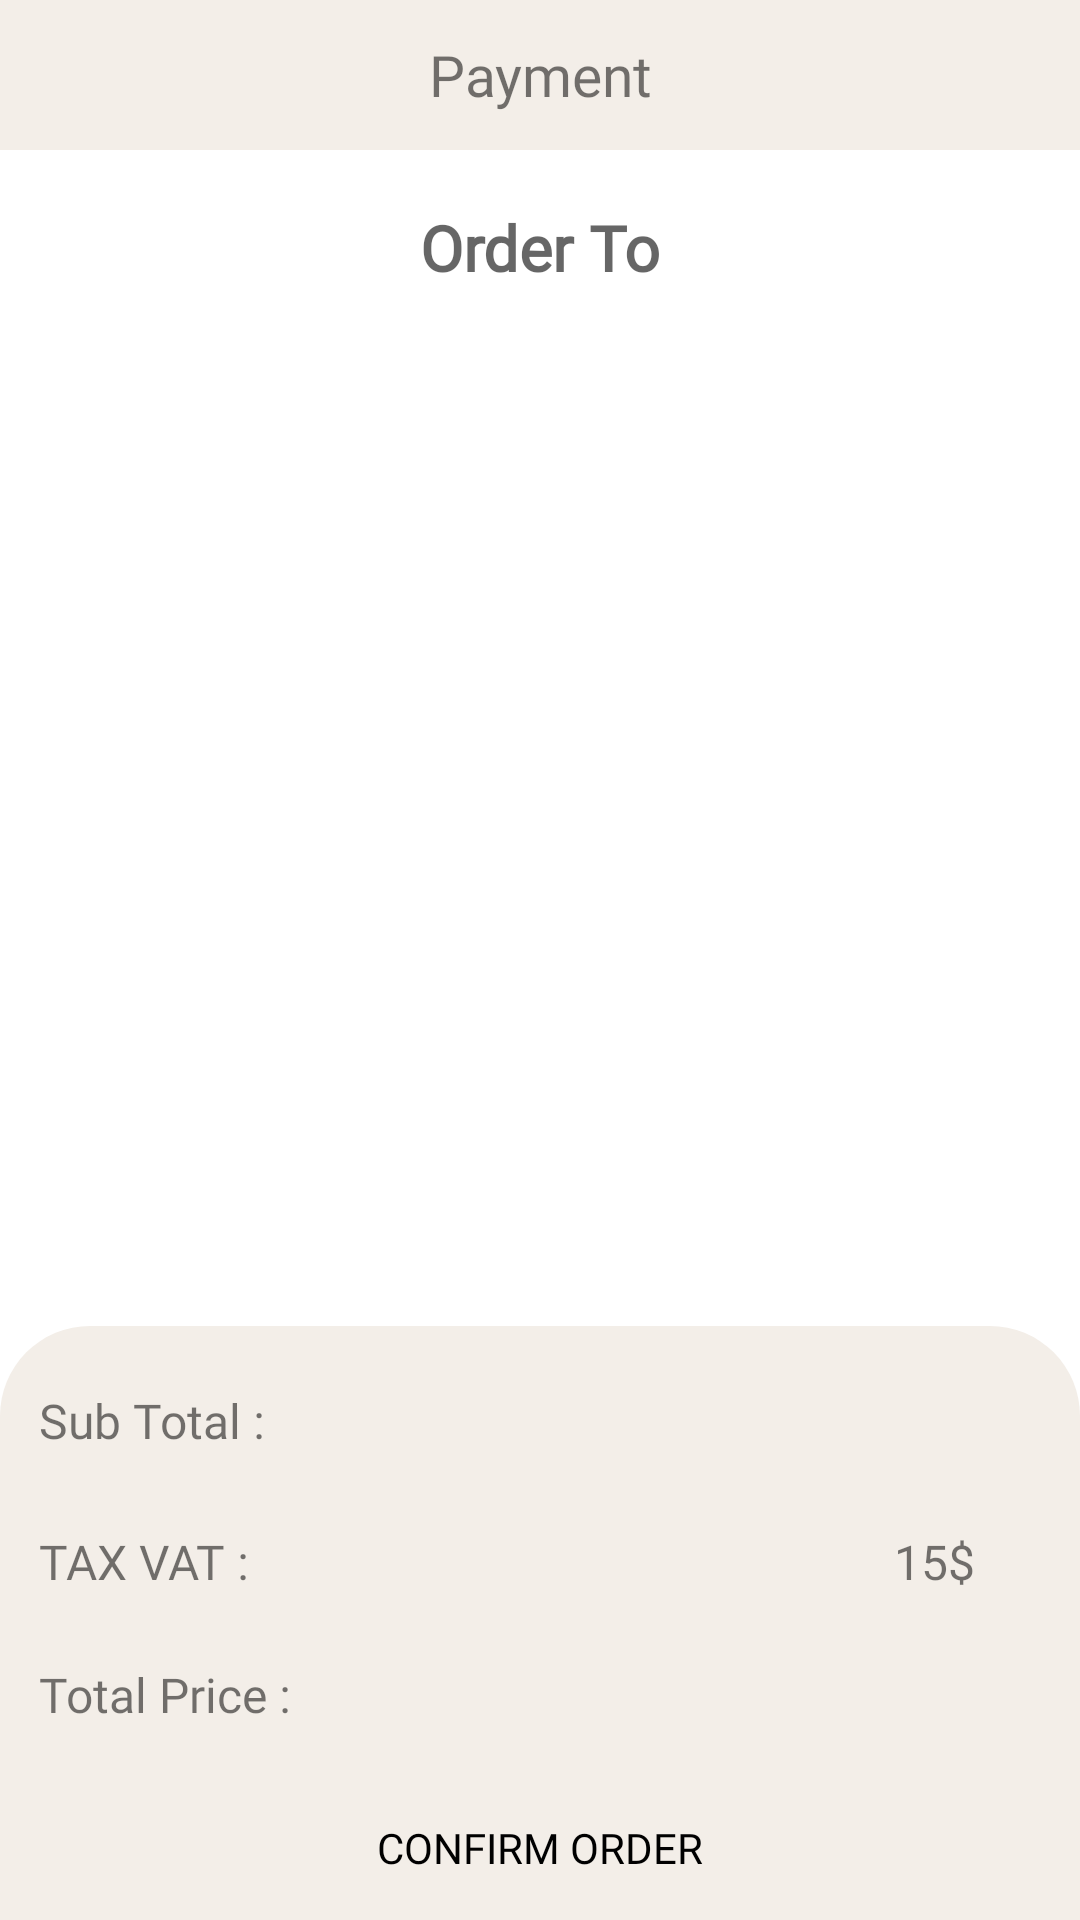

Write the Android layout XML for this screen, with the resource values it uses.
<!-- AndroidManifest.xml: application theme Theme.Shoppy -->
<!-- res/layout/activity_payment.xml -->
<?xml version="1.0" encoding="utf-8"?>
<androidx.coordinatorlayout.widget.CoordinatorLayout xmlns:android="http://schemas.android.com/apk/res/android"
    xmlns:app="http://schemas.android.com/apk/res-auto"
    android:layout_width="match_parent"
    android:layout_height="match_parent"
    android:orientation="vertical">

    <LinearLayout
        android:layout_width="match_parent"
        android:layout_height="match_parent"
        android:orientation="vertical">

        <TextView
            android:layout_width="match_parent"
            android:layout_height="50dp"
            android:background="@color/background_color"
            android:text="Payment"
            android:gravity="center"
            android:textSize="19sp"
            android:fontFamily="@font/mont"/>
        <LinearLayout
            android:layout_width="match_parent"
            android:layout_height="80dp"
            android:layout_marginTop="5dp"
            android:orientation="vertical">

            <TextView
                android:layout_width="match_parent"
                android:layout_height="35dp"
                android:fontFamily="@font/mont"
                android:gravity="center"
                android:text="Order To"
                android:layout_marginTop="10dp"
                android:textAppearance="@style/TextAppearance.AppCompat.Medium"
                android:textSize="21sp"
                android:textStyle="bold" />

            <TextView
                android:id="@+id/orderReceiver"
                android:layout_width="match_parent"
                android:layout_height="35dp"
                android:layout_marginTop="5dp"
                android:fontFamily="@font/mont"
                android:gravity="center"
                android:text=""
                android:textSize="19sp" />

            <View
                android:layout_width="match_parent"
                android:layout_height="1dp"
                android:layout_marginStart="10dp"
                android:layout_marginEnd="10dp"
                android:layout_marginTop="5dp"
                android:background="@color/black"/>
        </LinearLayout>
        <androidx.recyclerview.widget.RecyclerView
            android:layout_width="match_parent"
            android:layout_height="match_parent"
            android:layout_marginTop="10dp"
            android:layout_marginBottom="205dp"
            android:id="@+id/orderRecycler" />

    </LinearLayout>
    <LinearLayout
        android:layout_width="match_parent"
        android:layout_height="198dp"
        android:layout_gravity="bottom"
        android:orientation="vertical"
        android:background="@drawable/payment_bottom_shape">

        <androidx.constraintlayout.widget.ConstraintLayout
            android:layout_width="match_parent"
            android:layout_height="140dp"
            android:layout_margin="5dp"
            android:layout_marginTop="10dp">

            <TextView
                android:layout_width="0dp"
                android:layout_height="40dp"
                android:layout_marginStart="8dp"
                android:layout_marginTop="4dp"
                android:fontFamily="@font/poppins"
                android:gravity="start|center"
                android:text="Sub Total : "
                android:textSize="16sp"
                app:layout_constraintBottom_toTopOf="@+id/guideline37"
                app:layout_constraintEnd_toStartOf="@+id/guideline32"
                app:layout_constraintHorizontal_bias="0.016"
                app:layout_constraintStart_toStartOf="parent"
                app:layout_constraintTop_toTopOf="parent" />

            <TextView
                android:id="@+id/orderTax"
                android:layout_width="0dp"
                android:layout_height="40dp"
                android:fontFamily="@font/poppins"
                android:gravity="center"
                android:text="15$"
                android:textSize="16sp"
                app:layout_constraintBottom_toTopOf="@+id/guideline40"
                app:layout_constraintEnd_toEndOf="parent"
                app:layout_constraintStart_toStartOf="@+id/guideline32"
                app:layout_constraintTop_toTopOf="@+id/guideline37" />

            <TextView
                android:layout_width="0dp"
                android:layout_height="40dp"
                android:layout_marginStart="8dp"
                android:fontFamily="@font/poppins"
                android:gravity="start|center"
                android:text="TAX VAT : "
                android:textSize="16sp"
                app:layout_constraintBottom_toTopOf="@+id/guideline40"
                app:layout_constraintEnd_toStartOf="@+id/guideline32"
                app:layout_constraintHorizontal_bias="0.016"
                app:layout_constraintStart_toStartOf="parent"
                app:layout_constraintTop_toTopOf="@+id/guideline37" />

            <TextView
                android:layout_width="0dp"
                android:layout_height="40dp"
                android:layout_marginStart="8dp"
                android:fontFamily="@font/alegreya_sans_sc"
                android:gravity="start|center"
                android:text="Total Price : "
                android:textSize="16sp"
                app:layout_constraintBottom_toBottomOf="parent"
                app:layout_constraintEnd_toStartOf="@+id/guideline32"
                app:layout_constraintHorizontal_bias="0.016"
                app:layout_constraintStart_toStartOf="parent"
                app:layout_constraintTop_toTopOf="@+id/guideline40"
                app:layout_constraintVertical_bias="0.0" />


            <TextView
                android:id="@+id/orderSubTotal"
                android:layout_width="0dp"
                android:layout_height="40dp"
                android:layout_marginTop="4dp"
                android:fontFamily="@font/alegreya_sans_sc"
                android:gravity="center"
                android:textSize="16sp"
                app:layout_constraintBottom_toTopOf="@+id/guideline37"
                app:layout_constraintEnd_toEndOf="parent"
                app:layout_constraintStart_toStartOf="@+id/guideline32"
                app:layout_constraintTop_toTopOf="parent" />


            <TextView
                android:id="@+id/orderTotalPrice"
                android:layout_width="0dp"
                android:layout_height="40dp"
                android:fontFamily="@font/alegreya_sans_sc"
                android:gravity="center"
                android:textSize="16sp"
                app:layout_constraintBottom_toBottomOf="parent"
                app:layout_constraintEnd_toEndOf="parent"
                app:layout_constraintHorizontal_bias="0.0"
                app:layout_constraintStart_toStartOf="@+id/guideline32"
                app:layout_constraintTop_toTopOf="@+id/guideline40"
                app:layout_constraintVertical_bias="0.0" />

            <androidx.constraintlayout.widget.Guideline
                android:id="@+id/guideline32"
                android:layout_width="wrap_content"
                android:layout_height="wrap_content"
                android:orientation="vertical"
                app:layout_constraintGuide_begin="20dp"
                app:layout_constraintGuide_percent="0.75" />

            <androidx.constraintlayout.widget.Guideline
                android:id="@+id/guideline37"
                android:layout_width="wrap_content"
                android:layout_height="wrap_content"
                android:orientation="horizontal"
                app:layout_constraintGuide_begin="20dp"
                app:layout_constraintGuide_percent="0.35" />

            <androidx.constraintlayout.widget.Guideline
                android:id="@+id/guideline40"
                android:layout_width="wrap_content"
                android:layout_height="wrap_content"
                android:orientation="horizontal"
                app:layout_constraintGuide_percent="0.7"
                app:layout_constraintGuide_begin="20dp" />

        </androidx.constraintlayout.widget.ConstraintLayout>

        <Button
            android:id="@+id/orderPayBtn"
            android:layout_width="match_parent"
            android:layout_height="match_parent"
            android:layout_gravity="center_horizontal"
            android:background="@null"
            android:backgroundTint="#CDD1D5"
            android:textColor="@color/black"
            android:fontFamily="@font/mont"
            android:text="Confirm Order"/>

    </LinearLayout>


</androidx.coordinatorlayout.widget.CoordinatorLayout>
<!-- resources referenced by this layout -->
<resources>
  <color name="background_color">#f3eee8</color>
  <color name="black">#FF000000</color>
  <!-- drawable payment_bottom_shape (drawable) -->
  <?xml version="1.0" encoding="utf-8"?>
  <shape xmlns:android="http://schemas.android.com/apk/res/android"
      android:shape="rectangle">
  
      <solid android:color="@color/background_color"/>
      <corners android:bottomRightRadius="0dp"
          android:bottomLeftRadius="0dp"
          android:topRightRadius="30dp"
          android:topLeftRadius="30dp"/>
  </shape>
  <style name="Theme.Shoppy" parent="Theme.MaterialComponents.DayNight.NoActionBar">
          
          <item name="colorPrimary">@color/purple_500</item>
          <item name="colorPrimaryVariant">@color/purple_700</item>
          <item name="colorOnPrimary">@color/white</item>
          
          <item name="colorSecondary">@color/black</item>
          <item name="colorSecondaryVariant">@color/teal_700</item>
          <item name="colorOnSecondary">@color/black</item>
          
          <item name="android:statusBarColor" tools:targetApi="l">#f3eee8</item>
          
      </style>
  <color name="purple_500">#FF6200EE</color>
  <color name="purple_700">#FF3700B3</color>
  <color name="white">#FFFFFFFF</color>
  <color name="teal_700">#FF018786</color>
</resources>
